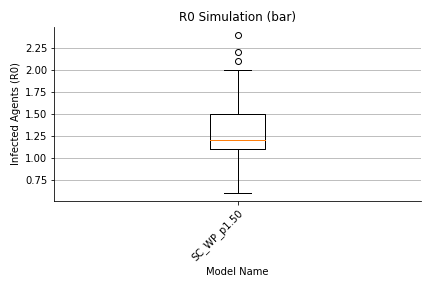

Values plotted in this chart, from the file beside it:
, 0, 1, 2, 3, 4, 5, 6, 7, 8, 9, 10, 11, 12, 13, 14, 15, 16, 17, 18, 19, 20, 21, 22
largeGathering, 21.0, 21.0, 2.0, 8.0, 23.0, 5.0, 11.0, 20.0, 9.0, 21.0, 12.0, 15.0, 9.0, 17.0, 11.0, 8.0, 19.0, 13.0, 25.0, 18.0, 16.0, 56.0, 9.0
dorm, 111.0, 80.0, 86.0, 44.0, 99.0, 104.0, 82.0, 91.0, 90.0, 122.0, 96.0, 67.0, 93.0, 79.0, 88.0, 79.0, 106.0, 110.0, 112.0, 87.0, 92.0, 156.0, 31.0
classroom, 49.0, 56.0, 44.0, 23.0, 40.0, 52.0, 30.0, 37.0, 38.0, 43.0, 31.0, 30.0, 43.0, 36.0, 51.0, 44.0, 25.0, 47.0, 40.0, 33.0, 44.0, 63.0, 27.0
dining, 14.0, 23.0, 13.0, 8.0, 22.0, 14.0, 20.0, 21.0, 18.0, 23.0, 14.0, 20.0, 16.0, 10.0, 27.0, 17.0, 33.0, 19.0, 16.0, 15.0, 23.0, 40.0, 2.0
library, 0.0, 0.0, 0.0, 0.0, 0.0, 0.0, 0.0, 0.0, 0.0, 0.0, 0.0, 0.0, 0.0, 0.0, 0.0, 0.0, 0.0, 0.0, 0.0, 0.0, 0.0, 0.0, 0.0
gym, 0.0, 0.0, 0.0, 0.0, 0.0, 0.0, 0.0, 0.0, 0.0, 0.0, 0.0, 0.0, 0.0, 0.0, 0.0, 0.0, 0.0, 0.0, 0.0, 0.0, 0.0, 0.0, 0.0
social, 96.0, 58.0, 52.0, 25.0, 77.0, 70.0, 62.0, 65.0, 73.0, 82.0, 73.0, 54.0, 77.0, 54.0, 67.0, 59.0, 97.0, 87.0, 104.0, 64.0, 78.0, 110.0, 22.0
transit, 0.0, 0.0, 0.0, 0.0, 0.0, 0.0, 1.0, 0.0, 0.0, 0.0, 0.0, 0.0, 0.0, 0.0, 0.0, 0.0, 0.0, 0.0, 0.0, 0.0, 0.0, 1.0, 0.0
offCampus, 8.0, 5.0, 11.0, 6.0, 2.0, 5.0, 6.0, 2.0, 13.0, 4.0, 6.0, 3.0, 9.0, 10.0, 4.0, 4.0, 6.0, 9.0, 3.0, 6.0, 9.0, 5.0, 6.0
office, 0.0, 0.0, 0.0, 1.0, 0.0, 0.0, 0.0, 0.0, 0.0, 1.0, 0.0, 0.0, 0.0, 0.0, 1.0, 0.0, 0.0, 0.0, 0.0, 0.0, 0.0, 0.0, 2.0
total, 309.0, 253.0, 218.0, 125.0, 273.0, 260.0, 222.0, 246.0, 251.0, 306.0, 242.0, 199.0, 257.0, 216.0, 259.0, 221.0, 296.0, 295.0, 310.0, 233.0, 272.0, 441.0, 109.0
max, 33.0, 33.0, 31.0, 18.0, 34.0, 33.0, 23.0, 37.0, 27.0, 38.0, 31.0, 31.0, 28.0, 26.0, 38.0, 40.0, 35.0, 37.0, 42.0, 27.0, 42.0, 58.0, 17.0
